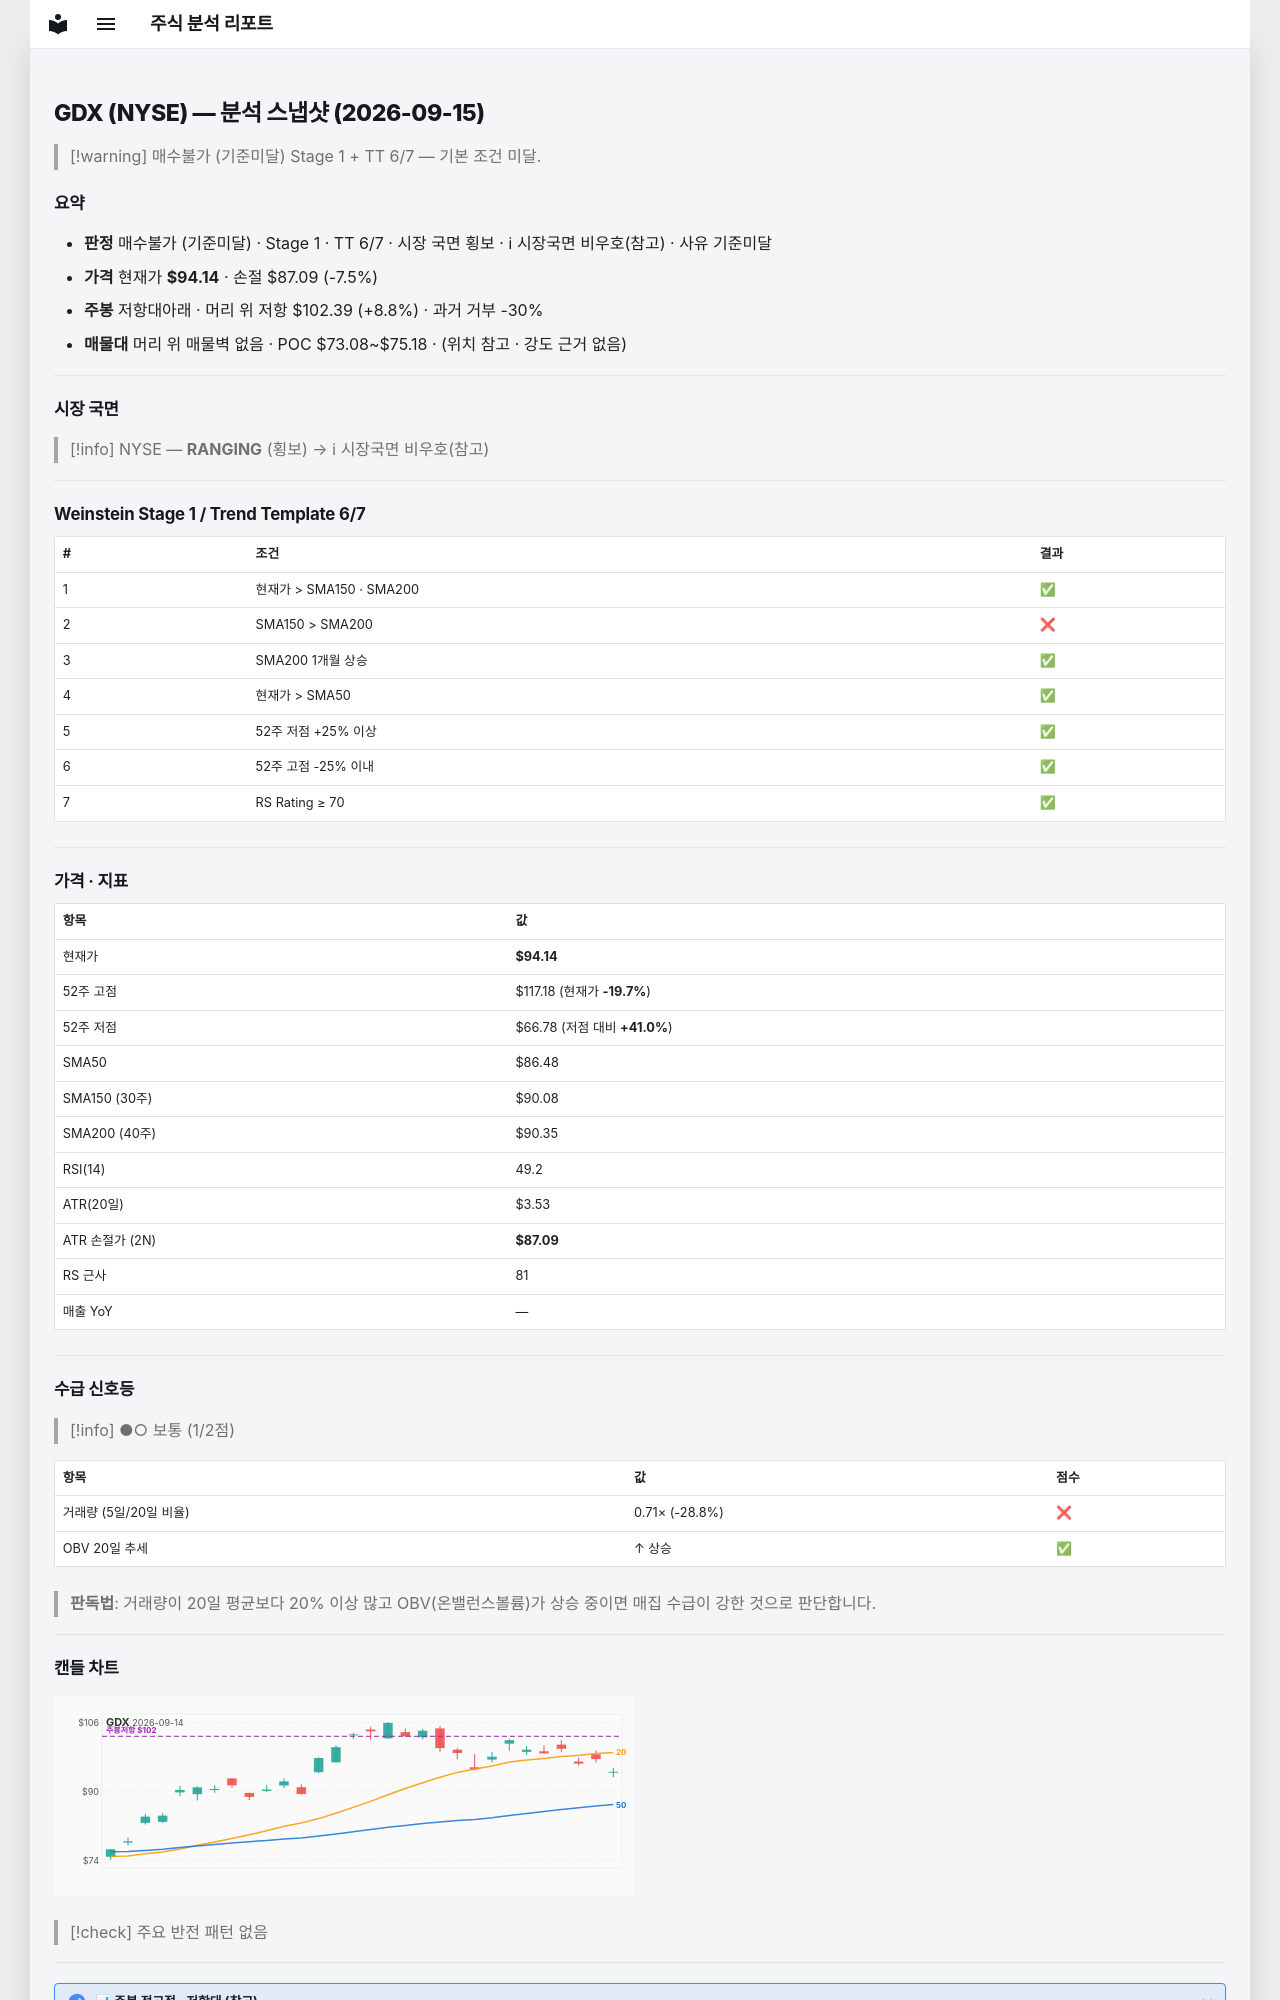

repository: soloandco/stock-reports · page: snapshots/GDX-2026-09-15/index.html · generator: mkdocs

---
type: analysis-snapshot
title: GDX 분석 스냅샷
ticker: GDX
market: NYSE
created: 2026-09-15
updated: 2026-09-15
bar-date: 2026-09-14
verdict: 매수불가
verdict-reason: 기준미달
real-rr: 1.17
sma50-gap-pct: 8.9
weekly-position: 저항대아래
weekly-overhead-price: 102.39
weekly-overhead-pct: 8.8
stage: 1
trend-template-score: 6
tt-max: 7
price: 94.13999938964844
stop-price: 87.08727014565986
market-regime: RANGING
supply-demand-score: 1/2
supply-demand-label: 보통
status: tracking
tags:
  - stock-agent
  - watchlist
  - GDX
  - analysis
related:
  - "[[analysis-template]]"
---

# GDX (NYSE) — 분석 스냅샷 (2026-09-15)

> [!warning] 매수불가 (기준미달)
> Stage 1 + TT 6/7 — 기본 조건 미달.

## 요약

- **판정** 매수불가 (기준미달) · Stage 1 · TT 6/7 · 시장 국면 횡보 · ℹ 시장국면 비우호(참고) · 사유 기준미달
- **가격** 현재가 **$94.14** · 손절 $87.09 (-7.5%)
- **주봉** 저항대아래 · 머리 위 저항 $102.39 (+8.8%) · 과거 거부 -30%
- **매물대** 머리 위 매물벽 없음 · POC $73.08~$75.18 · (위치 참고 · 강도 근거 없음)

---

## 시장 국면

> [!info] NYSE — **RANGING** (횡보) → ℹ 시장국면 비우호(참고)

---

## Weinstein Stage 1 / Trend Template 6/7

| # | 조건 | 결과 |
|---|------|------|
| 1 | 현재가 > SMA150 · SMA200 | ✅ |
| 2 | SMA150 > SMA200 | ❌ |
| 3 | SMA200 1개월 상승 | ✅ |
| 4 | 현재가 > SMA50 | ✅ |
| 5 | 52주 저점 +25% 이상 | ✅ |
| 6 | 52주 고점 -25% 이내 | ✅ |
| 7 | RS Rating ≥ 70 | ✅ |

---

## 가격 · 지표

| 항목 | 값 |
|------|---|
| 현재가 | **$94.14** |
| 52주 고점 | $117.18 (현재가 **-19.7%**) |
| 52주 저점 | $66.78 (저점 대비 **+41.0%**) |
| SMA50 | $86.48 |
| SMA150 (30주) | $90.08 |
| SMA200 (40주) | $90.35 |
| RSI(14) | 49.2 |
| ATR(20일) | $3.53 |
| ATR 손절가 (2N) | **$87.09** |
| RS 근사 | 81 |
| 매출 YoY | — |

---
## 수급 신호등

> [!info] ●○ 보통 (1/2점)

| 항목 | 값 | 점수 |
|------|------|------|
| 거래량 (5일/20일 비율) | 0.71× (-28.8%) | ❌ |
| OBV 20일 추세 | ↑ 상승 | ✅ |

> **판독법**: 거래량이 20일 평균보다 20% 이상 많고 OBV(온밸런스볼륨)가 상승 중이면 매집 수급이 강한 것으로 판단합니다.

---
